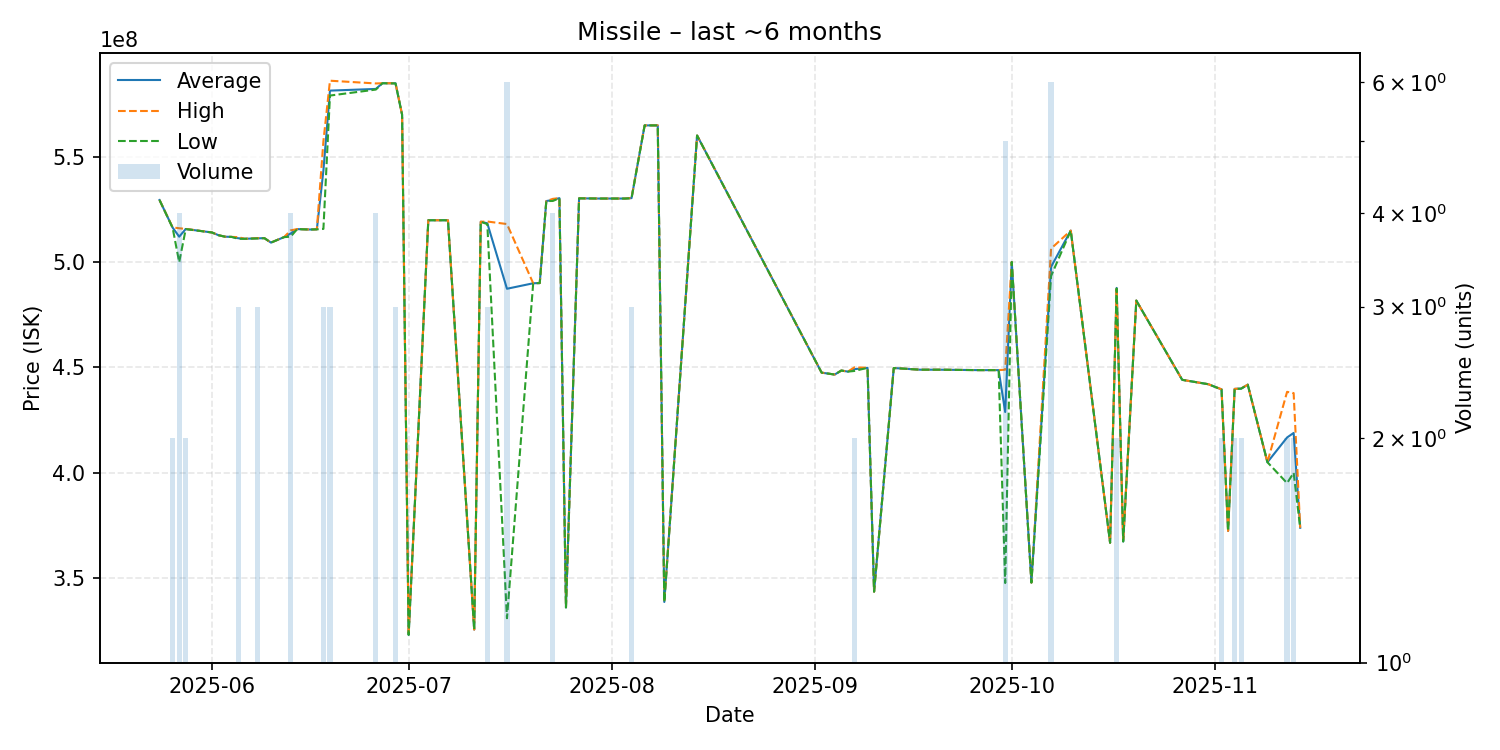

The data file committed next to this chart (first rows):
date, average, highest, lowest, order_count, volume
2025-05-24, 529400000, 529400000, 529400000, 1, 1
2025-05-26, 516300000, 516400000, 516200000, 2, 2
2025-05-27, 512000000, 516000000, 499900000, 4, 4
2025-05-28, 515650000, 515700000, 515600000, 2, 2
2025-06-01, 514000000, 514000000, 514000000, 1, 1
2025-06-02, 512700000, 512700000, 512700000, 1, 1
2025-06-03, 512000000, 512000000, 512000000, 1, 1
2025-06-04, 511900000, 511900000, 511900000, 1, 1
2025-06-05, 511266667, 511800000, 511000000, 3, 3
2025-06-06, 511000000, 511000000, 511000000, 1, 1
2025-06-08, 511233333, 511300000, 511200000, 3, 3
2025-06-09, 511300000, 511300000, 511300000, 1, 1
2025-06-10, 509200000, 509200000, 509200000, 1, 1
2025-06-12, 511800000, 511800000, 511800000, 1, 1
2025-06-13, 513500000, 515000000, 512000000, 4, 4
2025-06-14, 515600000, 515600000, 515600000, 1, 1
2025-06-16, 515400000, 515400000, 515400000, 1, 1
2025-06-17, 515500000, 515500000, 515500000, 1, 1
2025-06-18, 543433333, 557300000, 515700000, 3, 3
2025-06-19, 581300000, 586000000, 578950000, 3, 3
2025-06-26, 582100000, 584700000, 581800000, 4, 4
2025-06-27, 584800000, 584800000, 584800000, 1, 1
2025-06-29, 584766667, 584800000, 584700000, 2, 3
2025-06-30, 569900000, 569900000, 569900000, 1, 1
2025-07-01, 323100000, 323100000, 323100000, 1, 1
2025-07-04, 519800000, 519800000, 519800000, 1, 1
2025-07-06, 519800000, 519800000, 519800000, 1, 1
2025-07-07, 519800000, 519800000, 519800000, 1, 1
2025-07-11, 325600000, 325600000, 325600000, 1, 1
2025-07-12, 519100000, 519100000, 519100000, 1, 1
2025-07-13, 518366667, 519200000, 517950000, 3, 3
2025-07-16, 487300000, 518000000, 331000000, 6, 6
2025-07-20, 489900000, 489900000, 489900000, 1, 1
2025-07-21, 490000000, 490000000, 490000000, 1, 1
2025-07-22, 528900000, 528900000, 528900000, 1, 1
2025-07-23, 529450000, 529950000, 528950000, 4, 4
2025-07-24, 530300000, 530300000, 530300000, 1, 1
2025-07-25, 336100000, 336100000, 336100000, 1, 1
2025-07-27, 530200000, 530200000, 530200000, 1, 1
2025-07-30, 530100000, 530100000, 530100000, 1, 1
2025-08-03, 530100000, 530100000, 530100000, 1, 1
2025-08-04, 530300000, 530350000, 530250000, 3, 3
2025-08-06, 564800000, 564800000, 564800000, 1, 1
2025-08-08, 564800000, 564800000, 564800000, 1, 1
2025-08-09, 338700000, 338700000, 338700000, 1, 1
2025-08-14, 560000000, 560000000, 560000000, 1, 1
2025-09-02, 447500000, 447500000, 447500000, 1, 1
2025-09-04, 446600000, 446600000, 446600000, 1, 1
2025-09-05, 448500000, 448500000, 448500000, 1, 1
2025-09-06, 448000000, 448000000, 448000000, 1, 1
2025-09-07, 449150000, 450000000, 448300000, 2, 2
2025-09-09, 449800000, 449800000, 449800000, 1, 1
2025-09-10, 343600000, 343600000, 343600000, 1, 1
2025-09-13, 449700000, 449700000, 449700000, 1, 1
2025-09-17, 448900000, 448900000, 448900000, 1, 1
2025-09-20, 448900000, 448900000, 448900000, 1, 1
2025-09-26, 448700000, 448700000, 448700000, 1, 1
2025-09-29, 448700000, 448700000, 448700000, 1, 1
2025-09-30, 428840000, 448900000, 347700000, 5, 5
2025-10-01, 500000000, 500000000, 500000000, 1, 1
... 18 more rows
